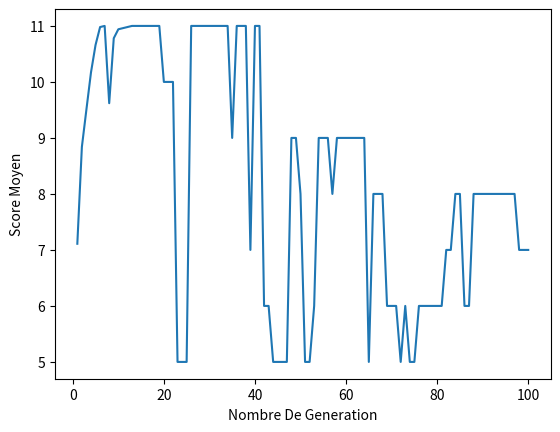

The matplotlib source for this figure:
__authors__ = 'euphrasieservant', 'agathewallet'
# -*- coding:utf-8 *-*
# population de départ : N séquences d'ARNt de longueur l =
# chaque séquence est constitué de l nucléotides choisis au hasard
import random
import matplotlib.pyplot as plt


# constitution de la population de départ
def PopDeDepart(l,N):

    augc = ["A","U","G", "C"]
    sequences = []              #liste de listes contenant toutes les séquences d'une génération

    for i in range(N):
        seq = []                #séquence d'un ARNt
        for y in range(l):
            nuc = augc[random.randint(0, 3)]
            seq.append(nuc)
        sequences.append(seq)
    return sequences


# PHÉNOTYPE
# fonction qui génère la liste des appariements
# sous forme d'une liste de paires de positions
def ListeAppariements(repli):
    listeapp = []
    for i in range(0, len(repli)):
        a = repli[i][0]  #premier élément du repli dans le sens 5'-3'   (1 dans le cas du repli1)
        b = repli[i][2]  #premier élement du repli dans le sens 3'-5'   (72 dans le cas du repli1)
        c = repli[i][1]  #dernier element du repli dans le sens 5'-3'   (7 dans le cas du repli1)
        for j in range(a, c+1):
            pos = []
            pos.append(a)
            pos.append(b)
            listeapp.append(pos)
            a += 1
            b -= 1
    return listeapp


#permet de verifier si 2 nucléotides à deux positions précises de la séquences sont complémentaires ou non
def complementaire(sequences, pos1, pos2):
    if (sequences[pos1] == "A" and sequences[pos2] == "U") or (sequences[pos2] == "A" and sequences[pos1] == "U"):
        complement = True
    elif (sequences[pos1] == "G" and sequences[pos2] == "C") or (sequences[pos2] == "G" and sequences[pos1] == "C"):
        complement = True
    elif (sequences[pos1] == "G" and sequences[pos2] == "U") or (sequences[pos2] == "G" and sequences[pos1] == "U"):
        complement = True
    else:
        complement = False
    return complement


# score
# range les scores dans une liste
def score(listeapp, sequences, consensus):
    ListeScore = []
    for k in range(0, len(sequences)): # len sequences = n
        score = 0
        for i in range(0, (len(listeapp))):
                pos1 = listeapp[i][0]
                pos2 = listeapp[i][1]

                if (len(sequences[k])) <= pos1 and (len(sequences[k])) <= pos2: # conditions pour éviter les erreurs de types
                                                                                # liste index out of range
                    if complementaire(sequences[k], pos1, pos2) == True:
                        score += 1
        for cle in consensus:  # pour A, T , G, C, U qui sont les clés de mon dic
            value = consensus.get(cle)  # on recupere les valeurs : donc les positions ex : (33, 8) pour U
            for o in range(len(value)):  # pour chacune de ces valeurs
                n = value[o]  # on recupere dans n une des valeurs : ex : value[O] = 33
                if sequences[k][n] == cle:  # si le nucleotide de la sequence k, à la position n = cle
                                            # (ex : si nucleotide de la sequence k = U)
                    score += 1  # alors le score augmente

        ListeScore.append(score)
    return ListeScore

#reproduction
#le score est proportionel à la probabilité de se reproduire
#score de 5 = 5/21 chances de se reproduire (car 21 = nombre d'appariements de la cible)

def reproductionbis(sequences, N):  # prends plus de temps que l'autre fonction reproduction
    enfants = []
    ListeScore = score(listeapp, sequences, consensus)
    for i in range(0, (len(ListeScore))):
        scorei = ListeScore[i]
        a = random.randint(0, 42)  # 21 appariements + 21 consensus
        if a <= scorei:
            NewSeq = mutation(sequences[i], substitution, deletion, insertion)
            enfants.append(NewSeq)
    while len(enfants) < N:        # tant que la [enfants] ne contient pas autant d'elements que la liste de départ,
                                    #  repeter
        b = random.randint(0, (len(enfants)-1))  #tire un nombre entre 0 et (len de enfants)-1
        ListeScore = score(listeapp, enfants, consensus)
        for j in range((ListeScore[b]//2)):
            enfants.append(enfants[b])
    return [enfants, ListeScore]  # on retourne le score et les enfants dans une liste pour pouvoir les retourner et les
                                  #  utiliser séparement.


# avec l'ajout des consensus, le score max devient 42 (21 appariements + 21 consensus)

def reproduction(sequences, N, moy):
    enfants = []

    ListeScore = score(listeapp, sequences, consensus)
    while len(enfants) < (N):

        a = random.randint(0, 42)  # 21 appariements + 21 consensus
        j = random.randint(0, (N-1))  # un nombre au hasard entre 0 N-1 soit pour chaque indice de la liste
                                    # ex : une liste de N = 75 sequences indicées de 0 à N-1 = 74)
        scorej = ListeScore[j]      # on tire la séquence associé au score grace à l'indice du score
        if (a <= scorej) or (scorej >= moy):             # scorj chance sur 42 que a soit <= scorej
                                                           #  on rajoute une sélection : scorej >= à la moyenne
                                                            # des scores précédents
            NewSeq = mutation(sequences[j], substitution, deletion, insertion)  # mutation ...

            enfants.append(NewSeq) # stockage des séquences dans une liste
    ListeScore = score(listeapp, enfants, consensus)
    return [enfants, ListeScore]  # on retourne une liste avec les enfants et les scores pour pouvoir retourner
                                    # ces deux elements en même temps et les utiliser séparément


# induit une mutation avec une probabilité de 1/100
def mutation(seq, substitution, deletion, insertion):  # seq = un seul ARNt
    tirage = random.randint(1, 300) # il ya une chance sur 100 d'avoir une mutation de 3 types différents
                                    # une chance sur 300 pour chaque
    augc = ["A","U","G", "C"]
    pos_mutation = random.randint(0, (len(seq)-1)) # une position choisie au hasard dans la séquence de longueur l

    if tirage == substitution:  # 3 chance sur 300 = 1/100
        nuc = augc[random.randint(0, 3)]  # un nucléotide de remplacement choisi au hasard
        while nuc == seq[pos_mutation]:  # au cas ou le nucléotide de remplacement est le même que l'original
            nuc = augc[random.randint(0, 3)]
        seq[pos_mutation] = nuc

    elif tirage == deletion:
        del seq[pos_mutation]

    elif tirage == insertion:
        nuc = augc[random.randint(0, 3)]  # un nucléotide choisi au hasard
        seq.insert(pos_mutation, nuc)

    return seq


def MoyenneScore(ListeScore):
    moy = 0
    for i in range(0, (len(ListeScore))):
        moy += ListeScore[i]
    if len(ListeScore) == 0:
        moy = 0
    else:
        moy = moy/(len(ListeScore))
    return moy

#P R O G R A M M E  P R I N C I P A L

#population de depart
l = 75 # longueur de la séquence
N = 100 #nombre de chaines
enfants = PopDeDepart(l,N)

#sequences consensus

consensus = {"U":(33, 8), "C":(11, 25, 32, 48, 60, 62), "T":(11, 25, 32, 48, 60, 62), "A":(14, 21, 58, 9, 10, 15, 24, 37, 52, 57), "G":(19, 18, 53,9, 10, 15, 24, 37, 52, 57)}

#appariements
repli1 = [1, 7, 72]
repli2 = [10, 13, 25]
repli3 = [27, 31, 43]
repli4 = [49, 53, 65]
repli = [repli1] + [repli2] + [repli3] + [repli4]

listeapp = (ListeAppariements(repli)) #liste de liste contenant une paire de position : la position des appariements
                                    # de la sequence cible


# mutation
substitution = 1
deletion = 2
insertion = 3

#reproduction

nbr_generation = 100
generations_enfants = []
ListeMoy = []
moy = 0

for i in range(nbr_generation):

    EnfantsScore = reproduction(enfants, N, moy)  # enfants ici = PopDeDépart
    ListeScore = EnfantsScore[1]        # en postion 1 dans la liste on a retourné Liste score
                                        # return [enfants, ListeScore]
    moy = MoyenneScore(ListeScore)       # on calcul la moyenne pour tracer le graphique
    ListeMoy.append(moy)                # on stocke les moyennes dans une liste
    enfants = EnfantsScore[0]           # en position 0, la liste des nv sequences





# G R A P H I Q U E
abs = []
for i in range(nbr_generation):
    abs.append(i+1)     # numero de la génération

plt.plot(abs, ListeMoy)          # (numero de la génération en x, moyenne en y)
plt.ylabel('Score Moyen')           # titre axe des y
plt.xlabel('Nombre De Generation')      # titre axe des x
plt.show()      # affichage
